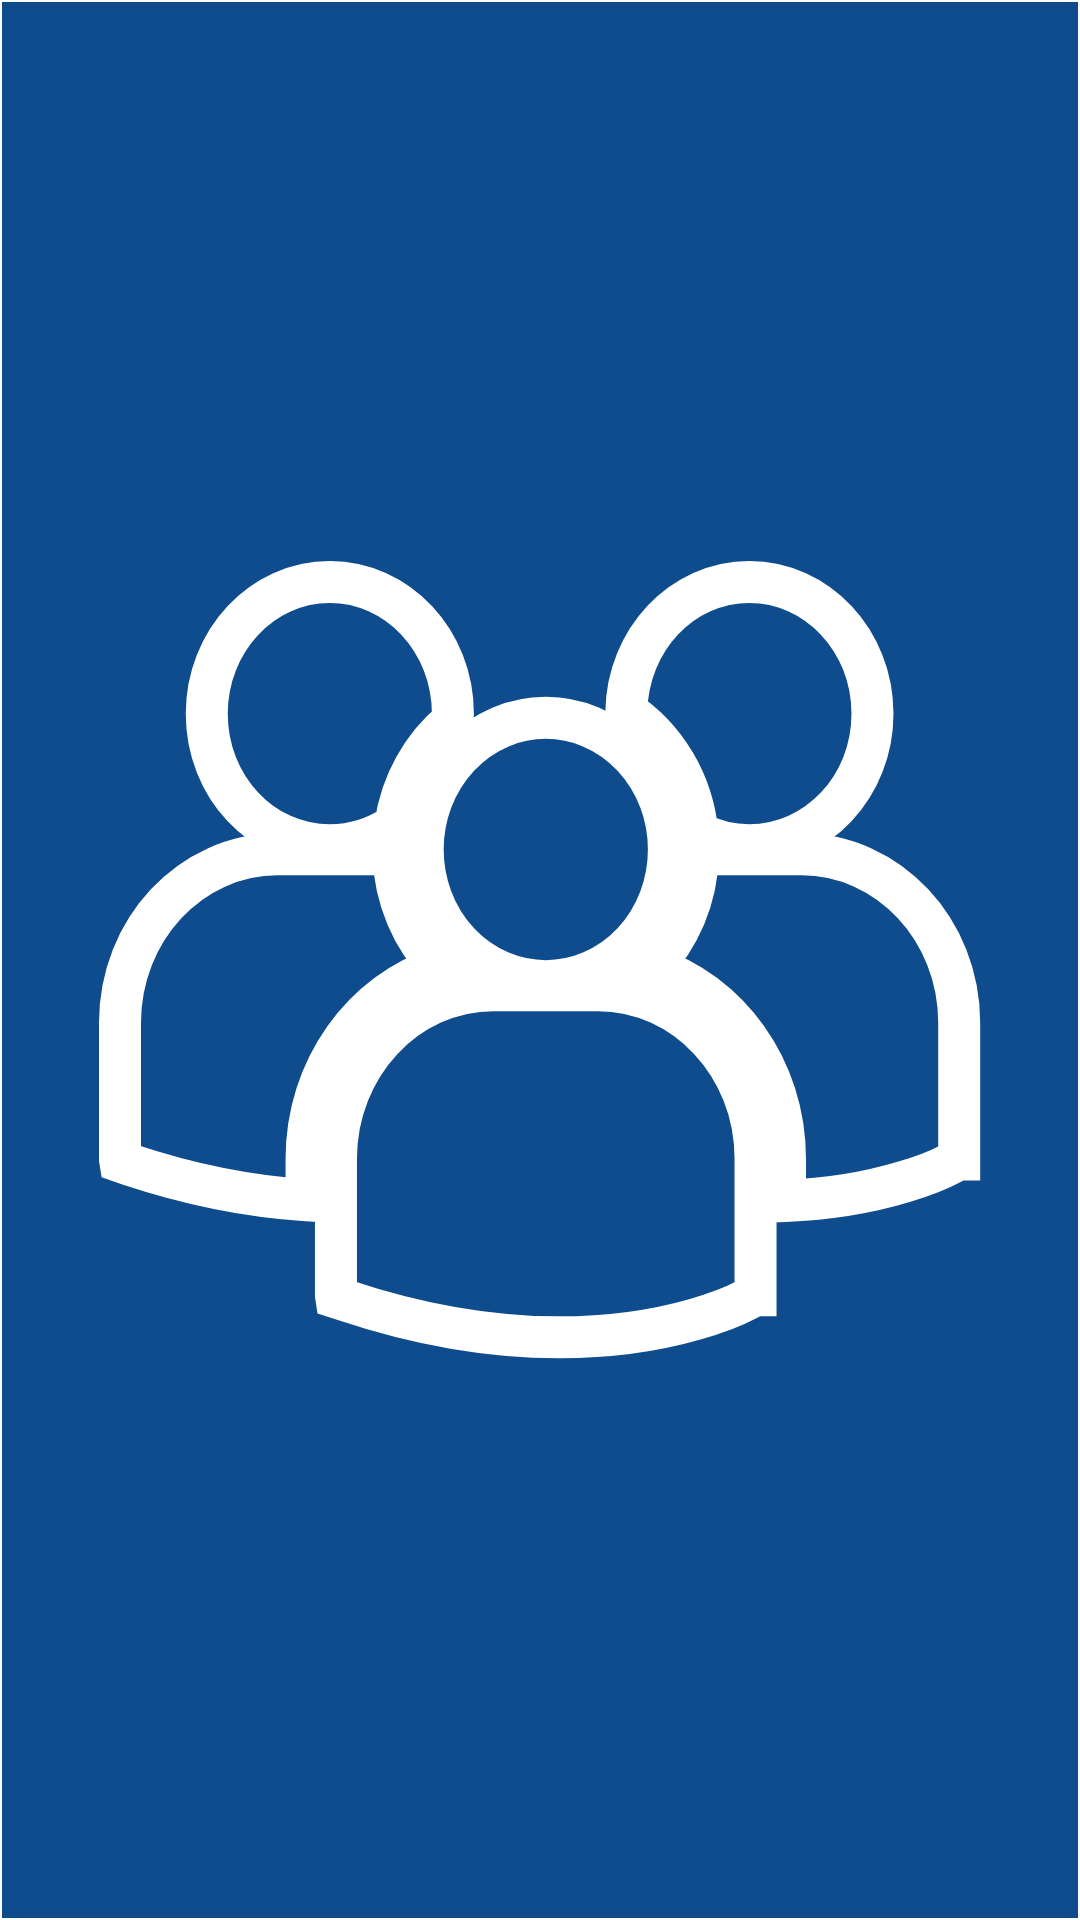

Reconstruct the res/layout file that produces this screen, plus the resources it refers to.
<!-- AndroidManifest.xml: application theme AppTheme -->
<!-- res/layout/menu_list_item.xml -->
<?xml version="1.0" encoding="utf-8"?>
<RelativeLayout xmlns:android="http://schemas.android.com/apk/res/android"
    android:id="@+id/menu_item_container"
    android:layout_width="?attr/actionBarSize"
    android:layout_height="?attr/actionBarSize"
    android:background="@drawable/menu_item_selector"
    android:clickable="true">

    <ImageView
        android:id="@+id/menu_item_image"
        android:layout_width="match_parent"
        android:layout_height="match_parent"
        android:layout_centerInParent="true"
        android:padding="12dp"
        android:src="@drawable/ic_dealer" />


</RelativeLayout>
<!-- resources referenced by this layout -->
<resources>
  <!-- drawable ic_dealer: vector/xml drawable (drawable, 2085 chars, omitted) -->
  <!-- drawable menu_item_selector (drawable) -->
  <?xml version="1.0" encoding="utf-8"?>
  <selector xmlns:android="http://schemas.android.com/apk/res/android">
      <item android:state_pressed="true">
          <shape android:shape="rectangle">
              <stroke android:width="1dp" android:color="#FFF" />
              <solid android:color="@color/colorPrimaryDark" />
          </shape>
      </item>
      <item android:state_selected="true">
          <shape android:shape="rectangle">
              <stroke android:width="1dp" android:color="#FFF" />
              <solid android:color="@color/colorAccent" />
          </shape>
      </item>
      <item android:state_focused="true">
          <shape android:shape="rectangle">
              <stroke android:width="1dp" android:color="#FFF" />
              <solid android:color="@color/colorPrimaryDark" />
          </shape>
      </item>
      
      <item>
          <shape android:shape="rectangle">
              <solid android:color="@color/theme" />
              <stroke android:width="2px" android:color="#FFF" />
          </shape>
      </item>
  </selector>
  <style name="AppTheme" parent="Theme.AppCompat.Light.NoActionBar">
          
          <item name="colorPrimary">@color/colorPrimary</item>
          <item name="colorPrimaryDark">@color/colorPrimaryDark</item>
          <item name="colorAccent">@color/colorAccent</item>
      </style>
  <color name="colorPrimaryDark">#0F4C8D</color>
  <color name="colorAccent">#B0D041</color>
  <color name="theme">#0F4C8D</color>
  <color name="colorPrimary">#FFFFFF</color>
</resources>
